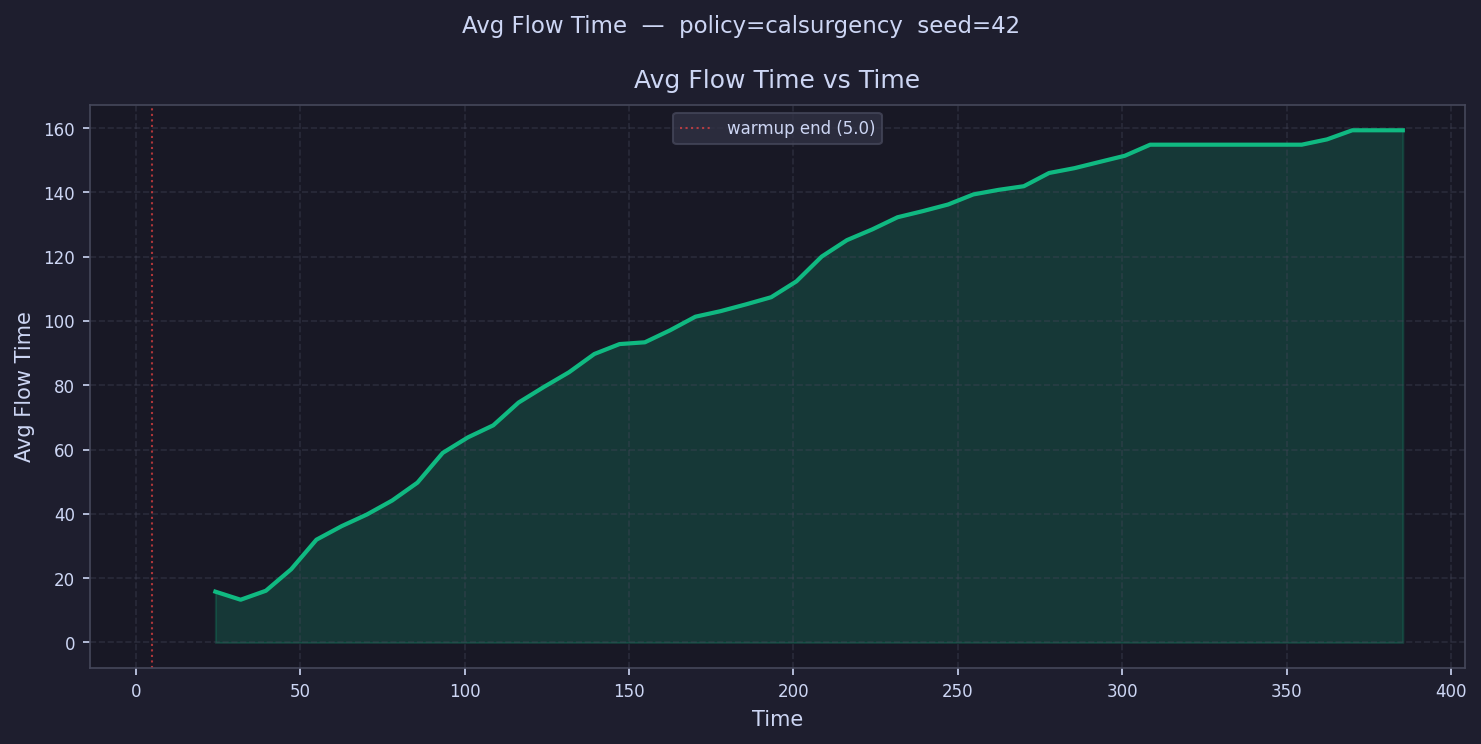

The data file committed next to this chart (first rows):
time, avg_flow_time
8.842, 
16.53, 
24.21, 15.81
31.89, 13.3
39.58, 16.09
47.26, 22.78
54.94, 31.97
62.63, 36.19
70.31, 39.81
78, 44.17
85.68, 49.73
93.36, 58.98
101, 63.82
108.7, 67.55
116.4, 74.63
124.1, 79.47
131.8, 84.07
139.5, 89.74
147.1, 92.82
154.8, 93.37
162.5, 97.12
170.2, 101.3
177.9, 103.1
185.6, 105.2
193.3, 107.4
200.9, 112.3
208.6, 120
216.3, 125.2
224, 128.5
231.7, 132.3
239.4, 134.2
247, 136.2
254.7, 139.4
262.4, 140.8
270.1, 141.9
277.8, 146
285.5, 147.5
293.1, 149.5
300.8, 151.4
308.5, 154.8
316.2, 154.8
323.9, 154.8
331.6, 154.8
339.2, 154.8
346.9, 154.8
354.6, 154.8
362.3, 156.5
370, 159.3
377.7, 159.3
385.3, 159.3
